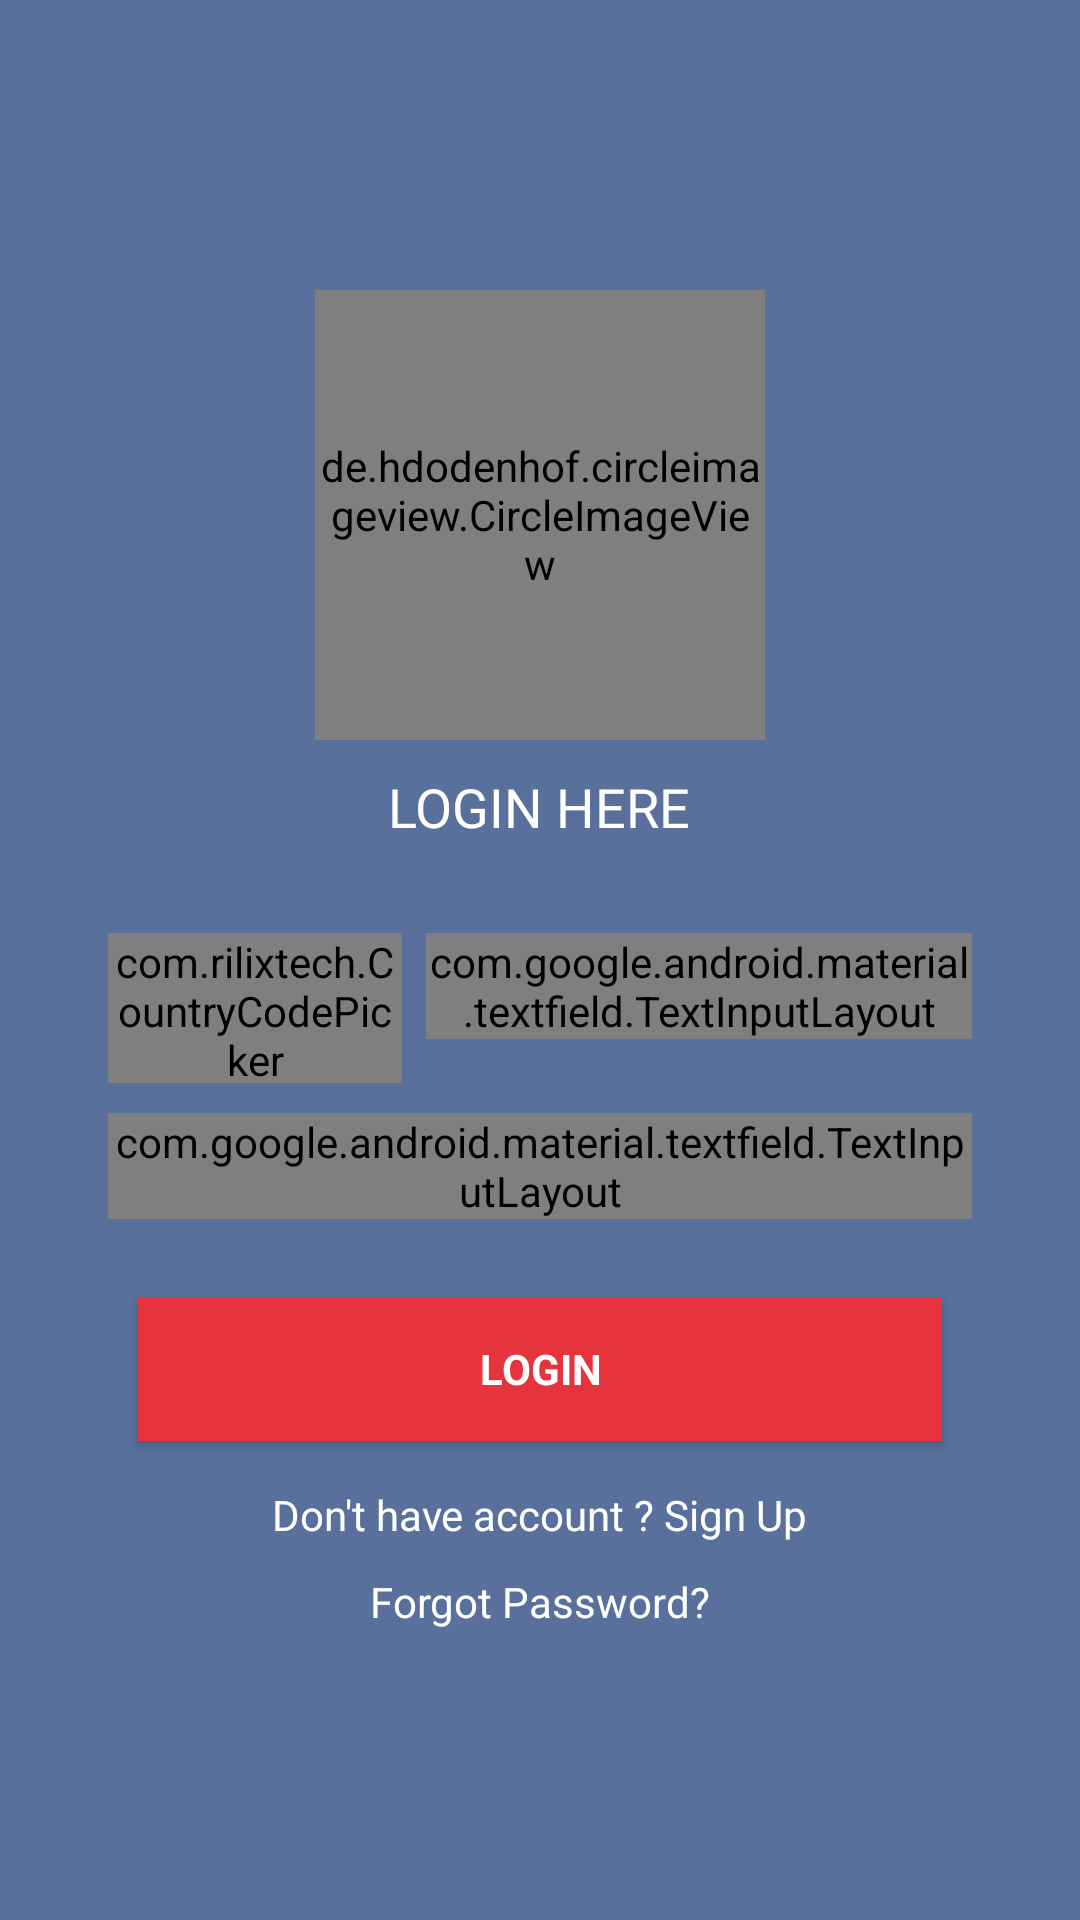

Produce the Android XML layout that renders to this screen, including the resource entries it uses.
<!-- AndroidManifest.xml: application theme AppTheme -->
<!-- res/layout/activity_login.xml -->
<?xml version="1.0" encoding="utf-8"?>
<LinearLayout xmlns:android="http://schemas.android.com/apk/res/android"
    xmlns:tools="http://schemas.android.com/tools"
    android:layout_width="match_parent"
    android:layout_height="match_parent"
    xmlns:app="http://schemas.android.com/apk/res-auto"
    xmlns:ads="http://schemas.android.com/apk/res-auto"
    android:background="@color/colorPrimary"
    android:gravity="center"
    android:orientation="vertical"
    android:paddingLeft="@dimen/activity_horizontal_margin"
    android:paddingRight="@dimen/activity_horizontal_margin"
    tools:context=".LoginActivity">



    <ScrollView
        android:id="@+id/login_form"
        android:layout_width="match_parent"
        android:layout_height="match_parent">

        <LinearLayout
            android:id="@+id/email_login_form"
            android:layout_width="match_parent"
            android:layout_height="match_parent"
            android:orientation="vertical"
            android:layout_gravity="center">

            <de.hdodenhof.circleimageview.CircleImageView
                android:id="@+id/imgLogo"
                android:layout_width="150dp"
                android:layout_height="150dp"
                android:layout_gravity="center_horizontal"
                android:src="@drawable/kiranalogo" />

            <TextView
                android:layout_width="wrap_content"
                android:layout_height="wrap_content"
                android:textColor="@color/colorWhite"
                android:text="Login Here"
                android:textAllCaps="true"
                android:layout_marginBottom="30dp"
                android:layout_gravity="center_horizontal"
                android:layout_marginTop="10dp"
                android:fontFamily="sans-serif"
                android:textSize="18dp" />

            
            <ProgressBar
                android:id="@+id/login_progress"
                style="?android:attr/progressBarStyleLarge"
                android:layout_width="wrap_content"
                android:layout_height="wrap_content"
                android:layout_marginBottom="8dp"
                android:visibility="gone" />

            <LinearLayout
                android:layout_width="match_parent"
                android:layout_height="wrap_content"
                android:layout_gravity="center"
                android:layout_marginStart="20dp"
                android:layout_marginEnd="20dp"
                android:orientation="horizontal"
                android:weightSum="1">

                <LinearLayout
                    android:layout_width="0dp"
                    android:layout_height="50dp"
                    android:layout_gravity="center_vertical"
                    android:layout_marginEnd="8dp"
                    android:layout_weight="0.35"
                    android:background="@drawable/border">

                    <com.rilixtech.CountryCodePicker
                        android:id="@+id/ccp"
                        style="@style/Widget.MaterialComponents.TextInputLayout.OutlinedBox"
                        android:layout_width="match_parent"
                        android:layout_height="match_parent"
                        android:gravity="center"
                        android:visibility="visible"
                        app:ccp_textColor="@color/colorWhite"
                        app:ccp_textSize="16sp">

                    </com.rilixtech.CountryCodePicker>
                </LinearLayout>


                <com.google.android.material.textfield.TextInputLayout
                    android:id="@+id/name_text_input"
                    style="@style/Widget.MaterialComponents.TextInputLayout.OutlinedBox"
                    android:layout_width="0dp"
                    android:layout_height="wrap_content"
                    android:layout_weight="0.65"
                    android:textSize="16dp"
                    android:textColorHint="@color/colorWhite"
                    app:hintTextAppearance="@style/HintTextStyle">

                    <com.google.android.material.textfield.TextInputEditText
                        android:id="@+id/phone"
                        android:layout_width="match_parent"
                        android:layout_height="wrap_content"
                        android:hint="Contact"
                        android:inputType="number"
                        android:maxLength="15"
                        android:focusedByDefault="false"
                        android:textColor="@color/colorWhite"
                        android:textColorHint="@color/colorWhite" />
                </com.google.android.material.textfield.TextInputLayout>
            </LinearLayout>

            <LinearLayout
                android:layout_width="match_parent"
                android:layout_height="wrap_content"
                android:layout_marginTop="10dp"
                android:layout_marginBottom="10dp"
                android:orientation="horizontal">


                <com.google.android.material.textfield.TextInputLayout
                    style="@style/Widget.MaterialComponents.TextInputLayout.OutlinedBox"
                    android:layout_width="match_parent"
                    android:layout_height="wrap_content"
                    android:layout_below="@+id/name_text_input"
                    android:layout_marginStart="20dp"
                    android:layout_marginEnd="20dp"
                    android:textSize="16dp"
                    app:hintTextAppearance="@style/HintTextStyle"
                    app:passwordToggleEnabled="true"
                    android:textColorHint="@color/colorWhite"
                    app:passwordToggleTint="@color/colorWhite">

                    <com.google.android.material.textfield.TextInputEditText
                        android:id="@+id/password"
                        android:layout_width="match_parent"
                        android:layout_height="wrap_content"
                        android:hint="Password"
                        android:inputType="textPassword"
                        android:textColor="@color/colorWhite"
                        android:textColorHint="@color/colorWhite" />
                </com.google.android.material.textfield.TextInputLayout>

            </LinearLayout>

            <Button
                android:id="@+id/email_sign_in_button"
                style="?android:textAppearanceSmall"
                android:layout_width="match_parent"
                android:layout_height="wrap_content"
                android:layout_marginEnd="30dp"
                android:layout_marginStart="30dp"
                android:layout_marginTop="16dp"
                android:background="@color/colorAccent"
                android:text="Login"
                android:textColor="@color/colorWhite"
                android:textStyle="bold" />


            <TextView
                android:id="@+id/tvsignup"
                android:layout_marginTop="15dp"
                android:text="Don't have account ? Sign Up"
                android:textColor="@color/colorWhite"
                android:layout_gravity="center"
                android:layout_width="wrap_content"
                android:layout_height="wrap_content" />

            <TextView
                android:id="@+id/tvForgotPass"
                android:layout_width="wrap_content"
                android:layout_height="wrap_content"
                android:layout_gravity="center"
                android:layout_marginTop="10dp"
                android:textColor="@color/colorWhite"
                android:text="Forgot Password?"
                />

        </LinearLayout>
    </ScrollView>
</LinearLayout>
<!-- resources referenced by this layout -->
<resources>
  <color name="colorAccent">#e5343d</color>
  <color name="colorPrimary">#59709C</color>
  <color name="colorWhite">#FFFFFF</color>
  <dimen name="activity_horizontal_margin">16dp</dimen>
  <!-- drawable border (drawable) -->
  <?xml version="1.0" encoding="utf-8"?>
  <shape xmlns:android="http://schemas.android.com/apk/res/android" android:shape="rectangle">
      <corners android:radius="5dp" />
      <stroke
          android:width="1dp"
          android:color="@color/colorWhite" />
      <size
          android:width="70dp"
          android:height="40dp" />
  </shape>
  <!-- drawable kiranalogo: png bitmap (drawable, 5038 bytes) -->
  <style name="HintTextStyle" parent="TextAppearance.Design.Hint">
          <item name="android:textSize">18sp</item>
          <item name="android:textColorHint">@color/colorWhite</item>
          <item name="android:textColor">@color/colorWhite</item>
      </style>
  <style name="AppTheme" parent="Theme.AppCompat.Light.NoActionBar">
          
          <item name="colorPrimary">@color/colorPrimary</item>
          <item name="colorPrimaryDark">@color/colorPrimaryDark</item>
          <item name="colorAccent">@color/colorAccent</item>
      </style>
  <color name="colorPrimaryDark">#e5343d</color>
</resources>
